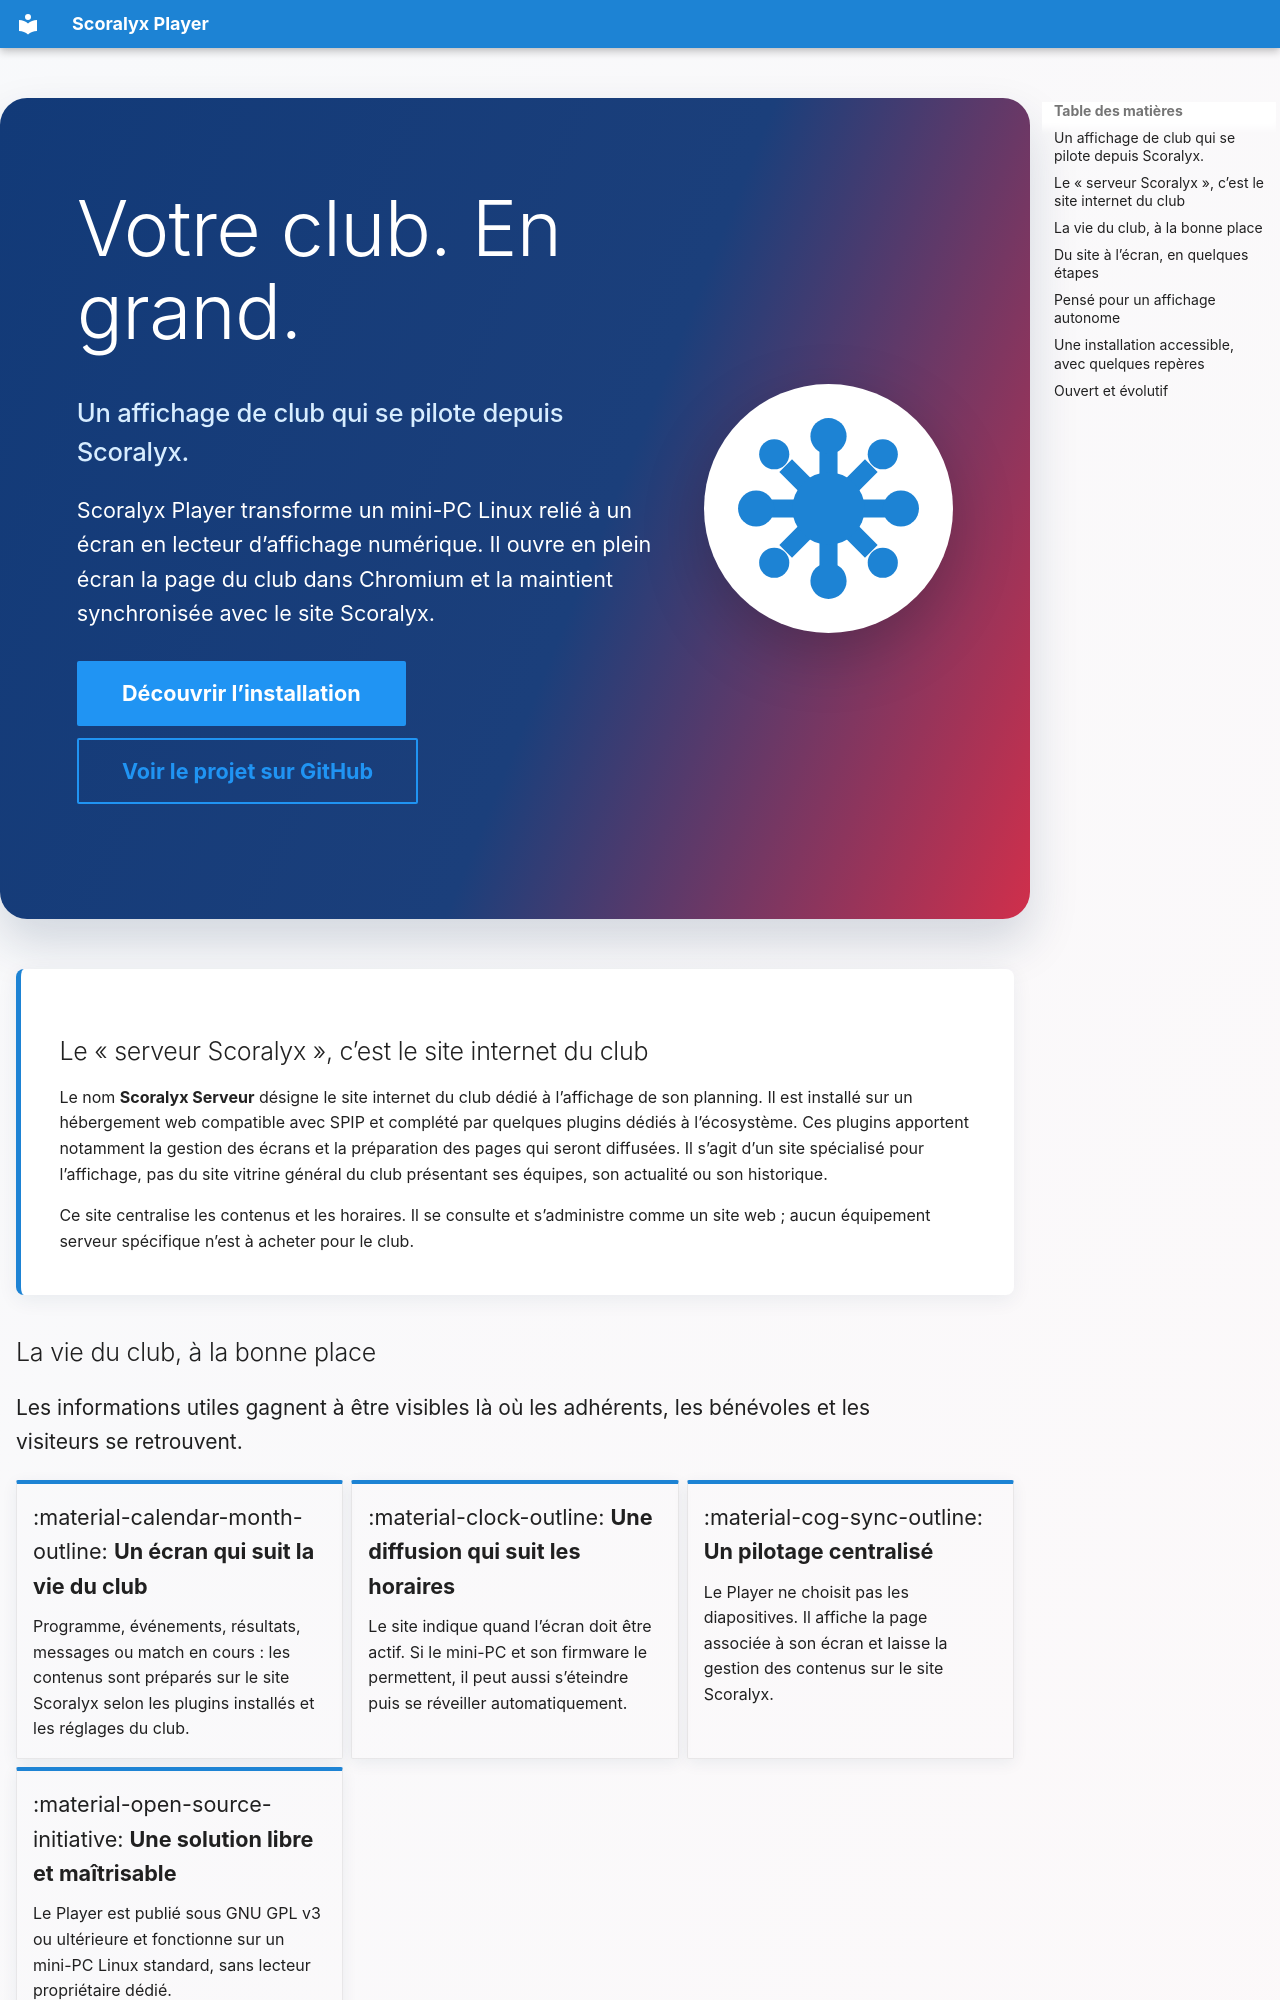

repository: Ybbet/scx_player · page: index.html · generator: mkdocs

---
title: Scoralyx Player — l’affichage du club en grand
description: Une solution libre pour diffuser automatiquement la vie du club sur un écran, depuis Scoralyx.
hide:
  - navigation
---

<section class="scoralyx-hero" markdown>
<div class="scoralyx-hero__content" markdown>

# Votre club. En grand.

### Un affichage de club qui se pilote depuis Scoralyx.

Scoralyx Player transforme un mini-PC Linux relié à un écran en lecteur d’affichage numérique. Il ouvre en plein écran la page du club dans Chromium et la maintient synchronisée avec le site Scoralyx.

[Découvrir l’installation](INSTALLATION.md){ .md-button .md-button--primary }
[Voir le projet sur GitHub](https://github.com/Ybbet/scx_player){ .md-button }

</div>
<div class="scoralyx-hero__visual">
  <img src="assets/images/scoralyx_player.svg" alt="Logo Scoralyx Player">
</div>
</section>

<section class="scoralyx-site" markdown>

## Le « serveur Scoralyx », c’est le site internet du club

Le nom **Scoralyx Serveur** désigne le site internet du club dédié à l’affichage de son planning. Il est installé sur un hébergement web compatible avec SPIP et complété par quelques plugins dédiés à l’écosystème. Ces plugins apportent notamment la gestion des écrans et la préparation des pages qui seront diffusées. Il s’agit d’un site spécialisé pour l’affichage, pas du site vitrine général du club présentant ses équipes, son actualité ou son historique.

Ce site centralise les contenus et les horaires. Il se consulte et s’administre comme un site web ; aucun équipement serveur spécifique n’est à acheter pour le club.

</section>

<section class="scoralyx-benefits" markdown>

## La vie du club, à la bonne place

Les informations utiles gagnent à être visibles là où les adhérents, les bénévoles et les visiteurs se retrouvent.

<div class="grid cards" markdown>

-   :material-calendar-month-outline: **Un écran qui suit la vie du club**

    Programme, événements, résultats, messages ou match en cours : les contenus sont préparés sur le site Scoralyx selon les plugins installés et les réglages du club.

-   :material-clock-outline: **Une diffusion qui suit les horaires**

    Le site indique quand l’écran doit être actif. Si le mini-PC et son firmware le permettent, il peut aussi s’éteindre puis se réveiller automatiquement.

-   :material-cog-sync-outline: **Un pilotage centralisé**

    Le Player ne choisit pas les diapositives. Il affiche la page associée à son écran et laisse la gestion des contenus sur le site Scoralyx.

-   :material-open-source-initiative: **Une solution libre et maîtrisable**

    Le Player est publié sous GNU GPL v3 ou ultérieure et fonctionne sur un mini-PC Linux standard, sans lecteur propriétaire dédié.

</div>
</section>

<section class="scoralyx-how" markdown>
